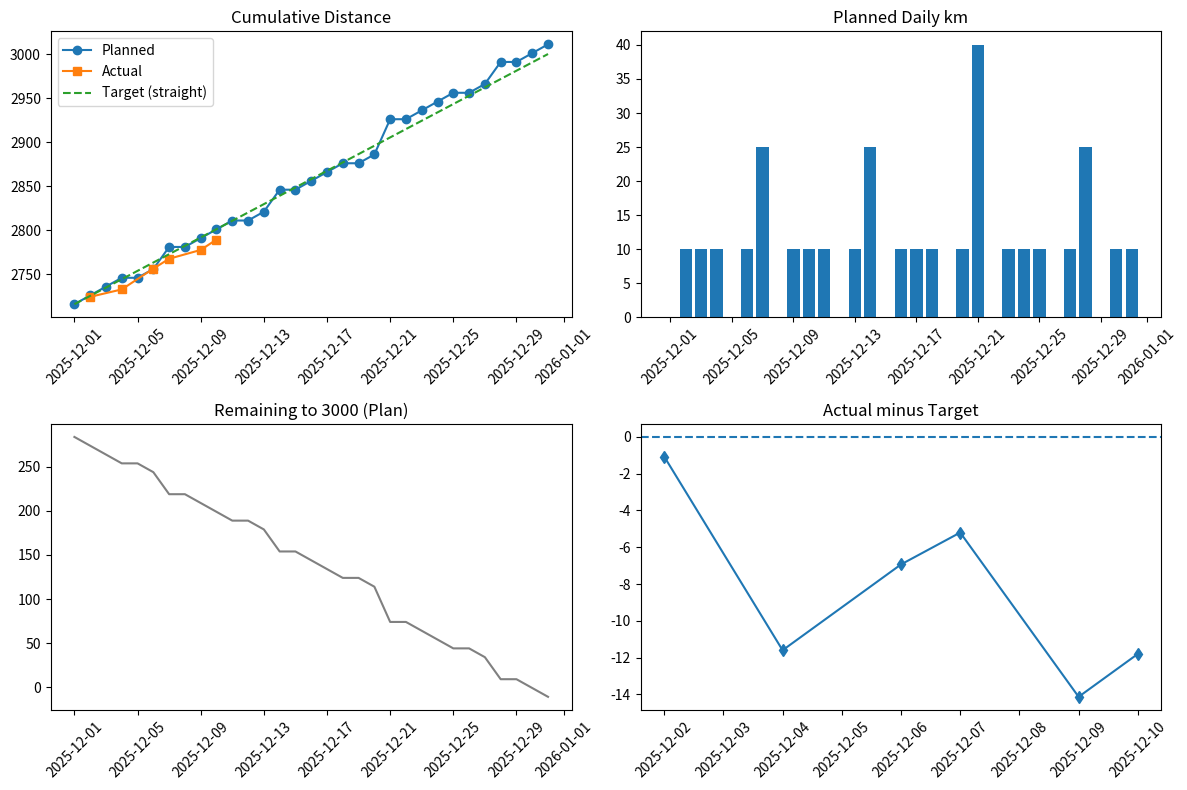

The matplotlib source for this figure:
import datetime as dt
import matplotlib.pyplot as plt

# --- Actual data through 10-Dec ---
actual_data = {
    '2025-12-02': 8.4,
    '2025-12-04': 8.4,
    '2025-12-06': 23.6,
    '2025-12-07': 11.2,
    '2025-12-09': 10.0,
    '2025-12-10': 11.8,
}

start_total = 2716  # as of end Nov 2025

# Planned schedule (date, planned daily distance)
plan = [
    ('2025-12-01', 0),
    ('2025-12-02', 10),
    ('2025-12-03', 10),
    ('2025-12-04', 10),
    ('2025-12-05', 0),
    ('2025-12-06', 10),
    ('2025-12-07', 25),
    ('2025-12-08', 0),
    ('2025-12-09', 10),
    ('2025-12-10', 10),
    ('2025-12-11', 10),
    ('2025-12-12', 0),
    ('2025-12-13', 10),
    ('2025-12-14', 25),
    ('2025-12-15', 0),
    ('2025-12-16', 10),
    ('2025-12-17', 10),
    ('2025-12-18', 10),
    ('2025-12-19', 0),
    ('2025-12-20', 10),
    ('2025-12-21', 40),  # extended long run
    ('2025-12-22', 0),
    ('2025-12-23', 10),
    ('2025-12-24', 10),
    ('2025-12-25', 10),
    ('2025-12-26', 0),
    ('2025-12-27', 10),
    ('2025-12-28', 25),
    ('2025-12-29', 0),
    ('2025-12-30', 10),
    ('2025-12-31', 10),
]

# Compute plan cumulative
plan_dates = []
plan_cum = []
total = start_total
for d_str, dist in plan:
    d = dt.datetime.strptime(d_str, '%Y-%m-%d').date()
    total += dist
    plan_dates.append(d)
    plan_cum.append(total)

# Compute actual cumulative
actual_dates = []
actual_cum = []
t = start_total
for d_str, dist in sorted(actual_data.items()):
    d = dt.datetime.strptime(d_str, '%Y-%m-%d').date()
    t += dist
    actual_dates.append(d)
    actual_cum.append(t)

# Target line: from Dec 1 to Dec 31 straight to 3000
start = plan_dates[0]
end = plan_dates[-1]
target_start = start_total
remaining = 3000 - target_start
num_days = (end - start).days
# straight line per day
slope = remaining / num_days

target_dates = plan_dates

# Build target cumulative
from datetime import timedelta

target_cum = []
for i in range(len(target_dates)):
    days_passed = (target_dates[i] - start).days
    target_cum.append(target_start + slope * days_passed)

# --- Dashboard (4 quadrants) ---
fig, axs = plt.subplots(2, 2, figsize=(12, 8))

# Quadrant 1: Cumulative comparison
axs[0, 0].plot(plan_dates, plan_cum, label='Planned', marker='o')
axs[0, 0].plot(actual_dates, actual_cum, label='Actual', marker='s')
axs[0, 0].plot(target_dates, target_cum, label='Target (straight)', linestyle='--')
axs[0, 0].set_title('Cumulative Distance')
axs[0, 0].legend()
axs[0, 0].tick_params(axis='x', rotation=45)

# Quadrant 2: Planned daily distances
plan_daily = [d for _, d in plan]
axs[0, 1].bar(plan_dates, plan_daily)
axs[0, 1].set_title('Planned Daily km')
axs[0, 1].tick_params(axis='x', rotation=45)

# Quadrant 3: Remaining to 3000 based on plan
remaining_plan = [3000 - c for c in plan_cum]
axs[1, 0].plot(plan_dates, remaining_plan, color='grey')
axs[1, 0].set_title('Remaining to 3000 (Plan)')
axs[1, 0].tick_params(axis='x', rotation=45)

# Quadrant 4: Actual vs Target difference
# Interpolate target for actual dates
import numpy as np

target_for_actual = []
for d in actual_dates:
    days_passed = (d - start).days
    target_for_actual.append(target_start + slope * days_passed)

diff = np.array(actual_cum) - np.array(target_for_actual)
axs[1, 1].plot(actual_dates, diff, marker='d')
axs[1, 1].axhline(0, linestyle='--')
axs[1, 1].set_title('Actual minus Target')
axs[1, 1].tick_params(axis='x', rotation=45)

plt.tight_layout()
plt.show()